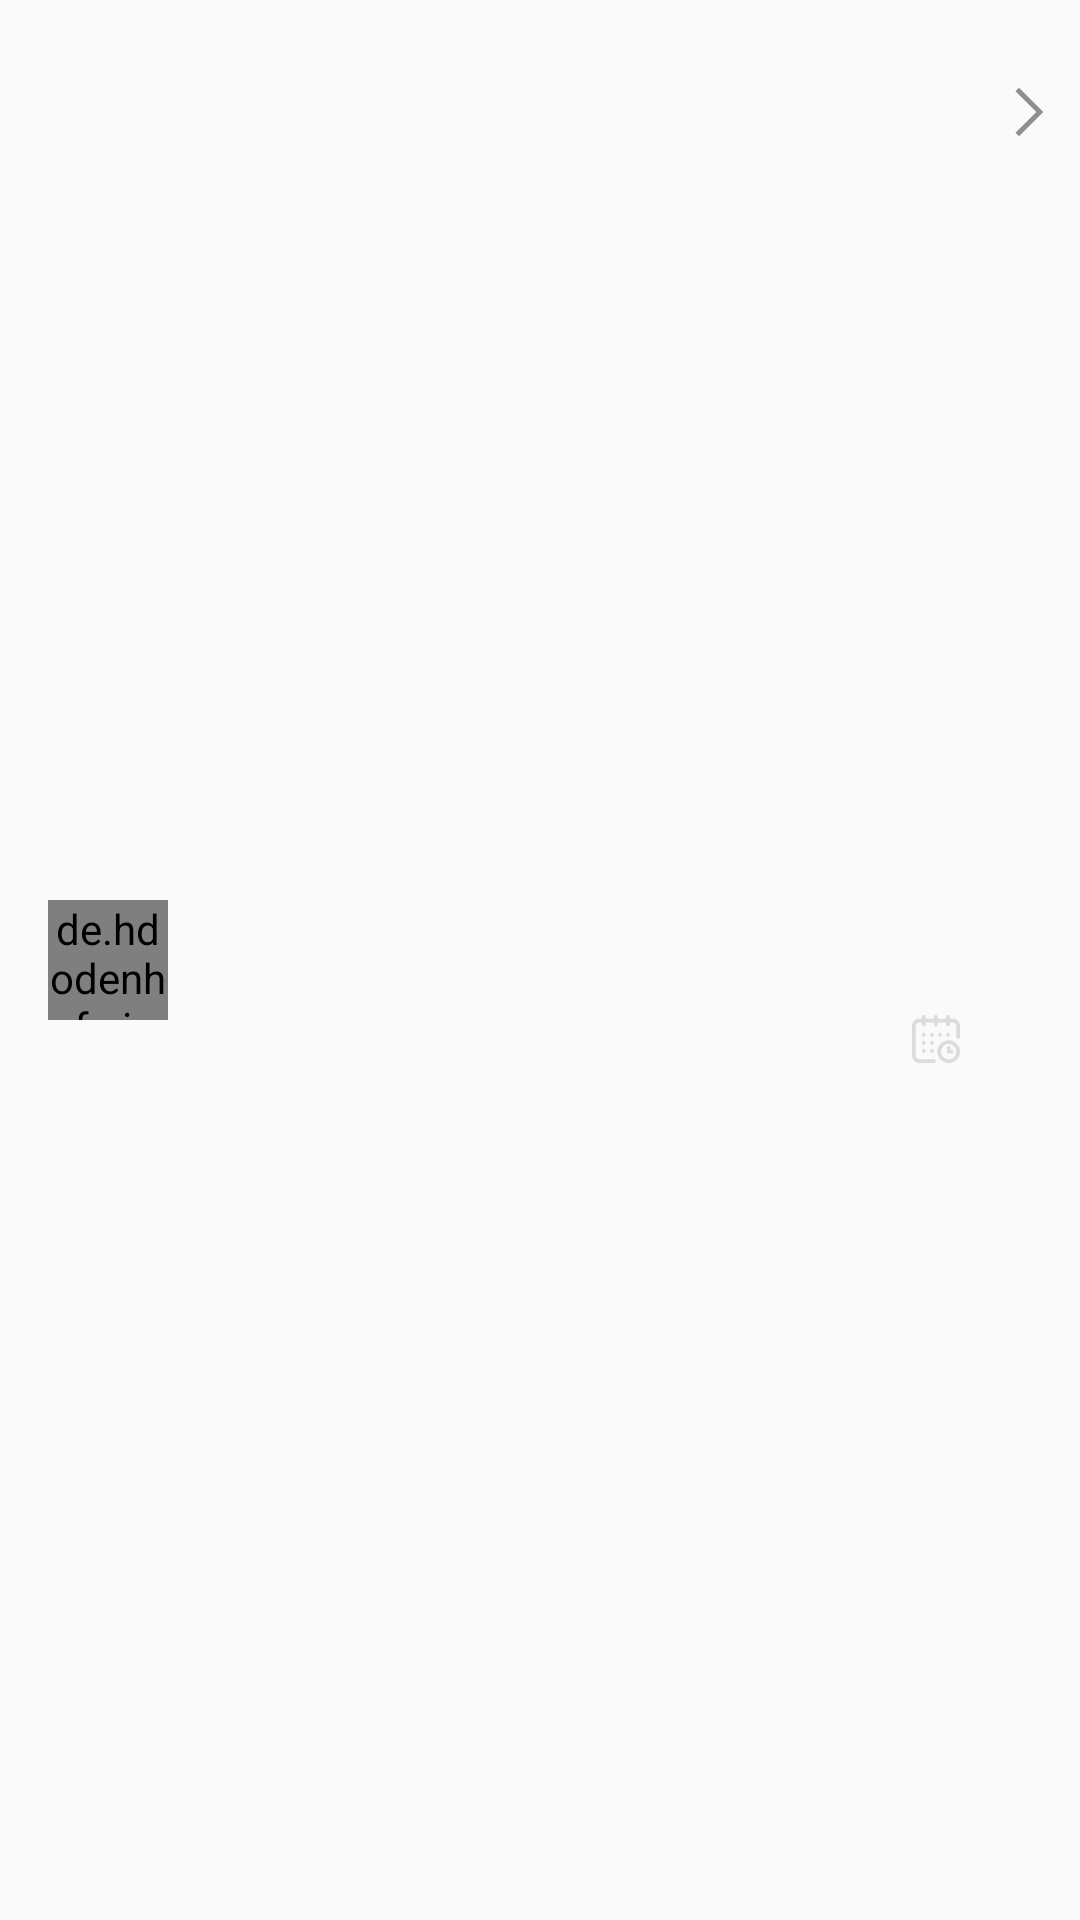

The Android layout XML behind this screen, and the referenced resources:
<!-- AndroidManifest.xml: application theme AppTheme -->
<!-- res/layout/article_item.xml -->
<?xml version="1.0" encoding="utf-8"?>
<android.support.constraint.ConstraintLayout xmlns:android="http://schemas.android.com/apk/res/android"
    xmlns:app="http://schemas.android.com/apk/res-auto"
    android:id="@+id/item"
    android:layout_width="match_parent"
    android:layout_height="wrap_content">

    <TextView
        android:id="@+id/tv_title"
        android:layout_width="0dp"
        android:layout_height="wrap_content"
        android:layout_margin="@dimen/text_margin"
        android:layout_marginEnd="8dp"
        android:layout_marginStart="16dp"
        android:layout_marginTop="16dp"
        android:textColor="@android:color/black"
        android:ellipsize="end"
        android:maxLines="2"
        app:layout_constraintEnd_toStartOf="@+id/iv_arrow"
        app:layout_constraintHorizontal_bias="1.0"
        app:layout_constraintStart_toEndOf="@+id/imageView"
        app:layout_constraintTop_toTopOf="parent" />

    <TextView
        android:id="@+id/tv_byline"
        android:layout_width="0dp"
        android:layout_height="17dp"
        android:layout_alignParentLeft="true"
        android:layout_below="@+id/tv_title"
        android:layout_marginEnd="8dp"
        android:layout_marginStart="10dp"
        android:layout_marginTop="16dp"
        android:textColor="@android:color/darker_gray"
        android:textSize="13sp"
        app:layout_constraintEnd_toStartOf="@+id/iv_arrow"
        app:layout_constraintStart_toEndOf="@+id/imageView"
        app:layout_constraintTop_toBottomOf="@+id/tv_title" />

    <ImageView
        android:id="@+id/iv_arrow"
        android:layout_width="20dp"
        android:layout_height="20dp"
        android:layout_alignParentRight="true"
        android:layout_marginEnd="8dp"
        android:layout_marginTop="-2dp"
        android:src="@drawable/ic_next"
        app:layout_constraintEnd_toEndOf="parent"
        app:layout_constraintTop_toBottomOf="@+id/tv_title" />

    <TextView
        android:id="@+id/tv_date"
        android:layout_width="wrap_content"
        android:layout_height="wrap_content"
        android:layout_marginBottom="8dp"
        android:layout_marginEnd="8dp"
        android:layout_marginTop="16dp"
        android:drawableLeft="@drawable/ic_calendar"
        android:drawablePadding="4dp"
        android:gravity="center"
        android:textColor="@android:color/darker_gray"
        android:textSize="13sp"
        app:layout_constraintBottom_toBottomOf="parent"
        app:layout_constraintEnd_toStartOf="@+id/iv_arrow"
        app:layout_constraintTop_toTopOf="@+id/tv_byline" />


    <de.hdodenhof.circleimageview.CircleImageView
        android:id="@+id/imageView"
        android:layout_width="40dp"
        android:layout_height="40dp"
        android:layout_marginBottom="8dp"
        android:layout_marginStart="16dp"
        android:layout_marginTop="8dp"
        app:layout_constraintBottom_toBottomOf="parent"
        app:layout_constraintStart_toStartOf="parent"
        app:layout_constraintTop_toTopOf="parent"
        app:srcCompat="@mipmap/ic_launcher_round" />
</android.support.constraint.ConstraintLayout>
<!-- resources referenced by this layout -->
<resources>
  <dimen name="text_margin">10dp</dimen>
  <!-- drawable ic_calendar: vector/xml drawable (drawable, 2263 chars, omitted) -->
  <!-- drawable ic_next (drawable) -->
  <vector xmlns:android="http://schemas.android.com/apk/res/android"
      android:width="20dp"
      android:height="20dp"
      android:viewportHeight="24"
      android:viewportWidth="24">
      <path
          android:fillColor="#008f8f8f"
          android:pathData="M8.5,3l9,9l-9,9"
          android:strokeColor="#8f8f8f"
          android:strokeWidth="2" />
  </vector>
  <style name="AppTheme" parent="Base.AppTheme" />
  <style name="Base.AppTheme" parent="Theme.AppCompat.Light.DarkActionBar">
          
          <item name="colorPrimary">@color/colorPrimary</item>
          <item name="colorPrimaryDark">@color/colorPrimaryDark</item>
          <item name="colorAccent">@color/colorAccent</item>
      </style>
  <color name="colorPrimary">#6aeff4</color>
  <color name="colorPrimaryDark">#0dc2c9</color>
  <color name="colorAccent">#FF4081</color>
</resources>
